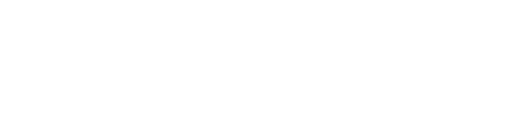
t = 0.00 s
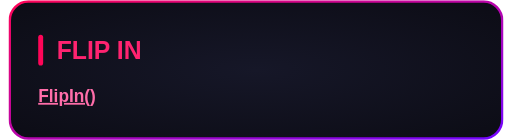
t = 0.60 s
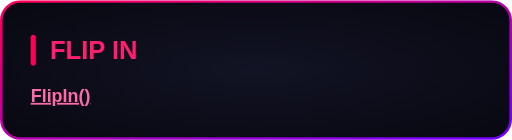
t = 0.80 s
t = 1.55 s: frame unchanged from t = 0.80 s, image omitted
t = 2.30 s: frame unchanged from t = 0.80 s, image omitted
t = 3.05 s: frame unchanged from t = 0.80 s, image omitted

The animated SVG that drew these frames (rendered in a browser with its animation timeline set to each time). Animation: 1 CSS @keyframes rule; one cycle of 3.80 s, repeats indefinitely.

<svg xmlns="http://www.w3.org/2000/svg" width="400" height="109" viewBox="0 0 400 109"><style>
@keyframes sequence-a2bd0e50 {
0% { opacity: 0; transform: translate(0px, 0px) rotate(0deg) scale(-1, 1); animation-timing-function: cubic-bezier(0.33, 1, 0.68, 1); } 21.052532% { opacity: 1; transform: translate(0px, 0px) rotate(0deg) scale(1, 1); } 21.052632% { opacity: 1; transform: translate(0px, 0px) rotate(0deg) scale(1, 1); animation-timing-function: linear; } 100% { opacity: 1; transform: translate(0px, 0px) rotate(0deg) scale(1, 1); }
}
.sequence-a2bd0e50 {
  animation: sequence-a2bd0e50 3.8s linear 0s infinite both;
  transform-box: fill-box;
  transform-origin: center;
}
@media (prefers-reduced-motion: reduce) {
  .sequence-a2bd0e50 { animation: none; }
}
</style><g transform="translate(0 0)"><g class="sequence-a2bd0e50"><defs><radialGradient id="background" cx="0.5" cy="0.5" r="0.7"><stop offset="0" stop-color="#121324"/><stop offset="1" stop-color="#080811"/></radialGradient><linearGradient id="border" x1="0" y1="0" x2="1" y2="1"><stop offset="0" stop-color="#FF0055"/><stop offset="1" stop-color="#7000FF"/></linearGradient></defs><rect x="1" y="1" width="398" height="107" rx="15" fill="url(#background)" stroke="none" stroke-width="2"/><rect x="1" y="1" width="398" height="107" rx="15" fill="none" stroke="url(#border)" stroke-width="2"/><g font-family="Arial, Helvetica, sans-serif"><rect x="24.0" y="27.0" width="4" height="24.0" rx="2" fill="#FF0055"/><text x="39.0" y="46.0" font-size="20" fill="#FF1F6E" font-weight="700">FLIP IN</text><text x="24.0" y="79.4" font-size="14" fill="#F2F2FF"><tspan fill="#FF6BA8" font-weight="700" text-decoration="underline">FlipIn()</tspan></text></g></g></g></svg>
